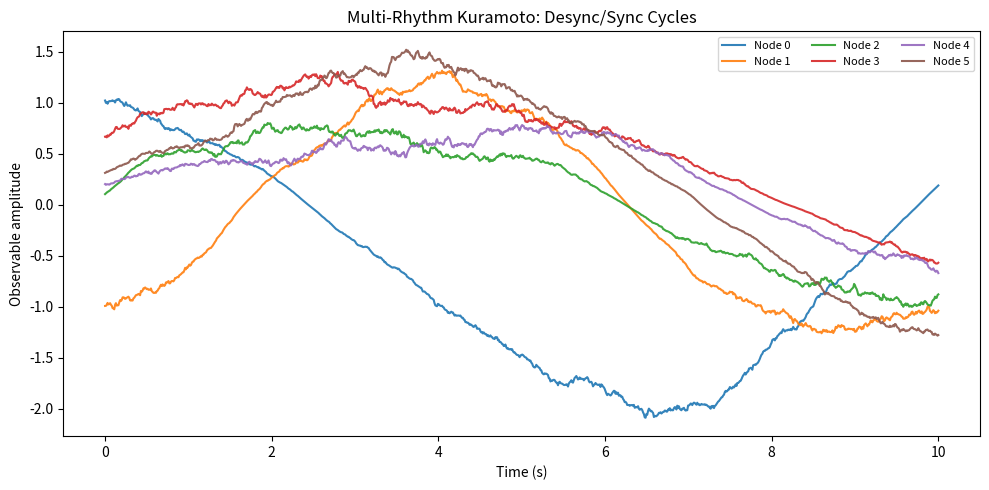

This chart was generated by the following Python code:
import numpy as np
import networkx as nx
import matplotlib.pyplot as plt
from pathlib import Path

# =======================================================
# Multi-Rhythm Kuramoto with Strong Desync & Sync Cycles
# =======================================================

np.random.seed(42)

# -------------------------------------------------------
# Graph: small-world with modular structure
# -------------------------------------------------------
N = 100
G = nx.watts_strogatz_graph(N, k=8, p=0.15)
A = nx.to_numpy_array(G)

# -------------------------------------------------------
# Simulation length
# -------------------------------------------------------
steps = 1000      # edit this 
dt = 0.01
T = steps * dt

# -------------------------------------------------------
# 1. MUCH STRONGER FREQUENCY DIVERSITY
# -------------------------------------------------------
# Frequencies in Hz-like units:
# Slow    = 0.3–0.7
# Medium  = 1–2.5
# Fast    = 4–7  (gamma-like)
#
# Much wider band separation + added jitter
n1, n2, n3 = 30, 40, 30
omega = np.zeros(N)

omega[:n1]          = np.random.uniform(0.3, 0.7, n1)
omega[n1:n1+n2]     = np.random.uniform(1.0, 2.5, n2)
omega[n1+n2:]       = np.random.uniform(4.0, 7.0, n3)

# Add jitter per node so no two frequencies match
omega += np.random.normal(0, 0.1, N)

# -------------------------------------------------------
# 2. Strongly time-varying coupling (sync → desync → sync)
# -------------------------------------------------------
# Pattern:
# K(t) = low @ start (fully desync)
#        ramps up to high (global sync)
#        drops again (partial desync)
#        increases again (late sync)
#
# This oscillatory modulation produces metastable bands.

K_low = 0.2     # almost no coupling
K_high = 8.0    # strong global coupling
cycles = 3      # number of sync/desync cycles over 150s
K_t_series = K_low + (K_high - K_low) * (
    0.5 * (1 + np.sin(2 * np.pi * cycles * np.arange(steps) / steps))
)

# -------------------------------------------------------
# 3. Amplitude with much larger variation (0.2–3.5)
# -------------------------------------------------------
amp = np.random.uniform(0.5, 1.5, N)   # random starting amplitudes
amp_mean = 1.5
amp_tau = 15.0
amp_sigma = 0.15                      # stronger amplitude variation
amp_min, amp_max = 0.2, 3.5

# -------------------------------------------------------
# 4. Initial phases = full randomization (desync start)
# -------------------------------------------------------
theta = np.random.uniform(0, 2*np.pi, N)

# -------------------------------------------------------
# 5. Higher-order nonlinear coupling
# -------------------------------------------------------
nonlinear_coeff = 0.5   # stronger harmonic effect

theta_record = np.zeros((steps, N))
amp_record = np.zeros((steps, N))

# =======================================================
# Simulation Loop
# =======================================================
for t in range(steps):

    # Time-varying coupling value
    K_t = K_t_series[t]

    # Phase differences
    phase_diff = theta[:, None] - theta[None, :]

    # Nonlinear coupling: sin(Δθ) + 0.5 sin(2Δθ)
    coupling = np.sum(
        A * (np.sin(-phase_diff) + nonlinear_coeff * np.sin(-2 * phase_diff)),
        axis=1
    )

    # Phase update
    dtheta = omega + (K_t / N) * coupling
    theta = (theta + dtheta * dt) % (2 * np.pi)
    theta_record[t] = theta

    # Amplitude update
    amp += (-(amp - amp_mean) / amp_tau) * dt + amp_sigma*np.sqrt(dt)*np.random.randn(N)
    amp = np.clip(amp, amp_min, amp_max)
    amp_record[t] = amp

# -------------------------------------------------------
# Observable signals
# -------------------------------------------------------

full_state = np.concatenate([
    amp_record[..., None],              # (steps, N, 1)
    np.sin(theta_record)[..., None],   # (steps, N, 1)
    np.cos(theta_record)[..., None],   # (steps, N, 1)
], axis=-1)                             # (steps, N, 3)
np.save("full_state.npy", full_state.astype(np.float32))
np.save("adjacency.npy", A.astype(np.float32))
print("Saved full_state.npy and adjacency.npy")

# -------------------------------------------------------
# Visualization of entire time series (guaranteed visible)
# -------------------------------------------------------
plots_dir = Path("plots")
plots_dir.mkdir(exist_ok=True)

time = np.linspace(0, T, steps)

plt.figure(figsize=(10, 5))
for i in range(6):
    sig = amp_record[:, i] * np.sin(theta_record[:, i])
    plt.plot(time, sig, label=f"Node {i}", alpha=0.9)

plt.xlabel("Time (s)")
plt.ylabel("Observable amplitude")
plt.title("Multi-Rhythm Kuramoto: Desync/Sync Cycles")
plt.legend(ncol=3, fontsize=8)
plt.tight_layout()

save_path = plots_dir / "kuramoto_multirhythm_desync_full.png"
plt.savefig(save_path, dpi=200, bbox_inches="tight")
plt.close()
